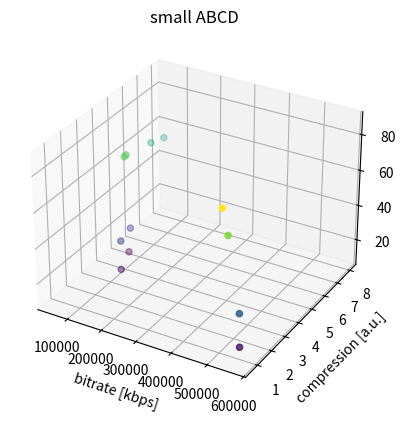
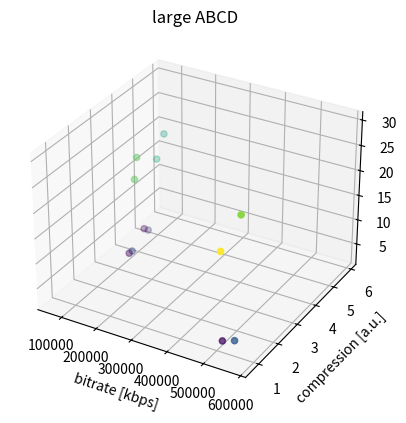

Generate these figures, in order, with matplotlib:
#!/usr/bin/env python
# -*- coding: utf-8 -*-
from mpl_toolkits import mplot3d

import numpy as np
import matplotlib.pyplot as plt

fig = plt.figure(1)
ax = plt.axes(projection='3d')

contrast_small= [34.1484446, 28.8275027, 23.2473774, 73.8745658, 68.5131439, 57.4827156, 15.6011515, 13.6726030, 11.0482861, 87.0821986, 67.9805632, 52.8906617]

contrast_large = [5.2064916, 4.5363534, 2.7000166, 29.6619887, 17.4274736, 15.1775172, 4.3600259, 4.3726055, 3.6056773, 21.5700644, 20.1985495, 18.3212576]

bitrate_small = [566017,
122173,
83482,
531988,
94316,
58099,
567624,
127630,
87457,
515151,
89887,
50023]

bitrate_large = [561654,
132254,
90012,
576224,
116541,
78911,
528787,
129324,
88689,
522062,
99318,
67491]

k_small = [0.703479,
3.259106,
4.769579,
0.748478,
4.221679,
6.853294,
0.701489,
3.119768,
4.552814,
0.772940722,
4.429708005,
7.959633839]

k_large = [0.74833,
3.177955,
4.669289,
0.729408,
3.606401,
5.326136,
0.753008,
3.078901,
4.489567,
0.762709,
4.009098,
5.89961]

d_small = [361, 361, 361, 361, 361, 361, 542, 542, 542, 542, 542, 542]
d_large = [361, 361, 361, 361, 361, 361, 542, 542, 542, 542, 542, 542]


xdata = bitrate_small
ydata = k_small
zdata = contrast_small
ax.set_xlabel('bitrate [kbps]')
ax.set_ylabel('compression [a.u.]')
ax.set_zlabel('contrast [a.u.]');
ax.set_title('small ABCD');
ax.scatter3D(xdata, ydata, zdata, c=zdata)

fig = plt.figure(2)
bx = plt.axes(projection='3d')
bx.set_xlabel('bitrate [kbps]')
bx.set_ylabel('compression [a.u.]')
bx.set_zlabel('contrast [a.u.]');
bx.set_title('large ABCD');
bx.scatter3D(bitrate_large, k_large, contrast_large, c=zdata)

plt.show()